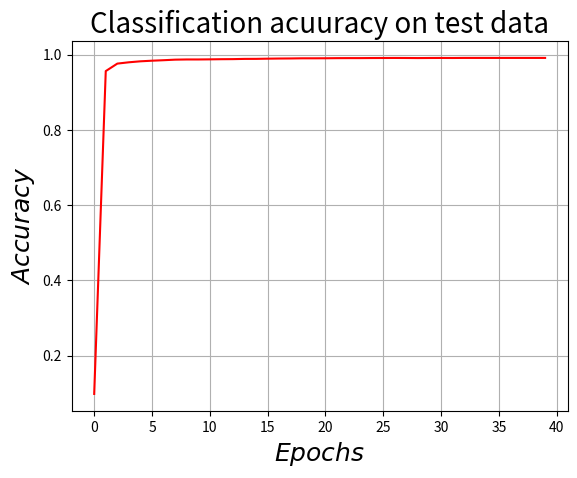

The matplotlib source for this figure:
# -*- coding: utf-8 -*-
"""
Created on Wed May 11 12:47:24 2016

[redacted]
"""
import numpy as np
import matplotlib.pyplot as plt

test_accuracy=[0.098000000000000004,0.95599999999999996,0.97589999999999999,0.97939999999999994,0.98199999999999998,
0.98360000000000003,0.9849,0.98639999999999983,0.9869,0.9869,0.98719999999999997,0.98759999999999992,
0.98780000000000001,0.98840000000000006,0.98850000000000005,0.9890000000000001,0.98939999999999995,
0.98960000000000004,0.98999999999999999,0.98999999999999999,0.99009999999999987,0.99040000000000006,
0.99050000000000016,0.99050000000000016,0.99070000000000003,0.99080000000000013,0.9909,0.99080000000000013,
0.99060000000000004,0.99080000000000001,0.9909,0.99080000000000001,0.99099999999999999,0.99099999999999999,
0.99099999999999999,0.99099999999999999,0.99099999999999999,0.99099999999999999,0.99099999999999999,
 0.99099999999999999]
epochs=np.arange(0,40,1)
#ax=plt.subplot(111)

plt.plot(epochs,test_accuracy ,color='r')
plt.title('Classification acuuracy on test data', fontsize=20)
plt.xlabel('$Epochs$',fontsize=18)
plt.ylabel('$Accuracy$',fontsize=18)


#box = ax.get_position()
#ax.set_position([box.x0, box.y0, box.width * 0.8, box.height])
#ax.set_position([box.x0, box.y0 + box.height * 0.1,
#                 box.width, box.height * 0.9])
#ax.legend(loc='upper center', bbox_to_anchor=(0.5, 1.05),
#          ncol=3, fancybox=True, shadow=True)
#ax.set_position([box.x0, box.y0, box.width * 0.8, box.height])
#ax.legend(loc='center left', bbox_to_anchor=(1, 0.5))


                 
                 
#ax.legend(loc='upper center', bbox_to_anchor=(0.5, -0.05),
#          fancybox=True, shadow=True, ncol=5)
         
#ax.set_xlabel('Epochs', fontsize=15,fontweight='bold') 
#ax.set_ylabel('Accuracy', fontsize=15, fontweight='bold')   
plt.grid()
plt.show()

          